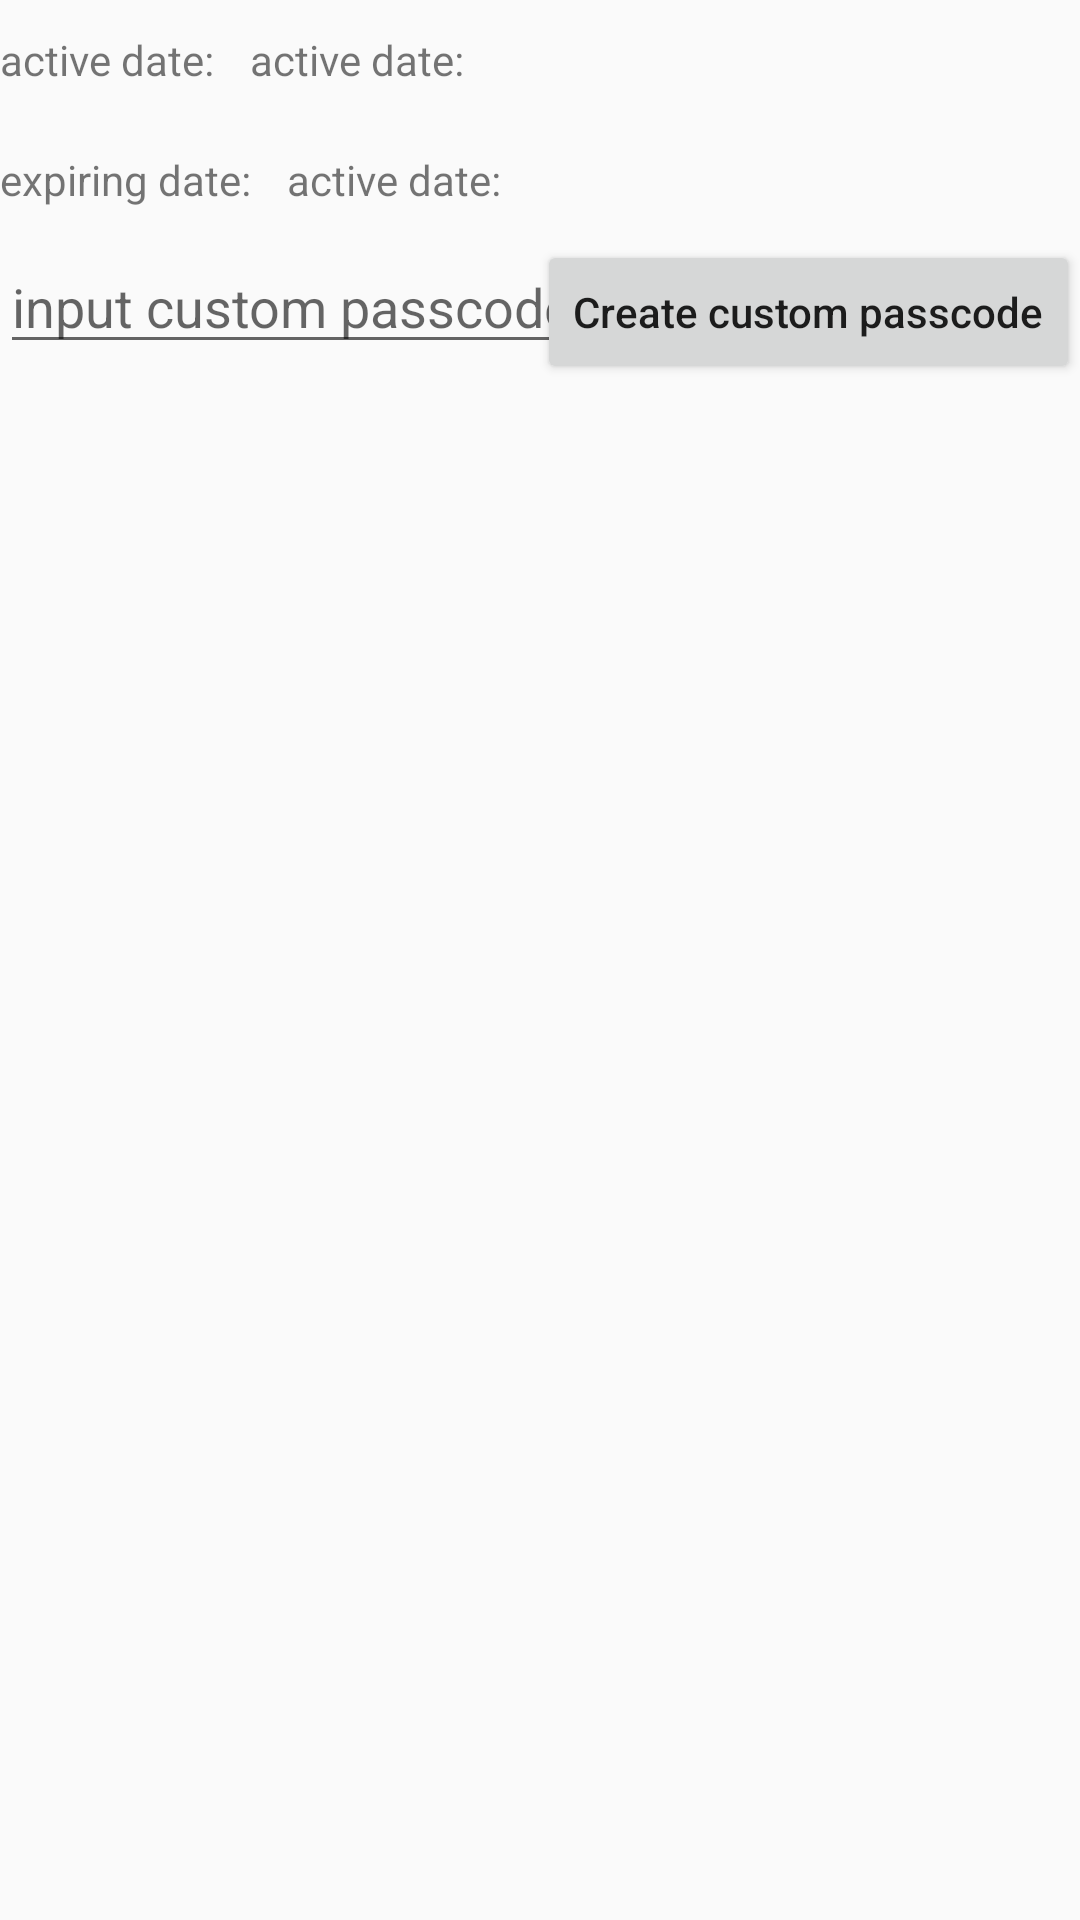

Reconstruct the res/layout file that produces this screen, plus the resources it refers to.
<!-- AndroidManifest.xml: application theme AppTheme -->
<!-- res/layout/activity_create_custom_passcode.xml -->
<?xml version="1.0" encoding="utf-8"?>
<layout>
    <android.support.constraint.ConstraintLayout xmlns:android="http://schemas.android.com/apk/res/android"
        xmlns:app="http://schemas.android.com/apk/res-auto"
        xmlns:tools="http://schemas.android.com/tools"
        android:layout_width="match_parent"
        android:layout_height="match_parent"
        >
        <TextView
            android:layout_width="wrap_content"
            android:layout_height="40dp"
            android:id="@+id/tv_start_date_title"
            android:gravity="center_vertical"
            android:textAllCaps="false"
            android:text="@string/start_date"/>
        <TextView
            android:layout_width="wrap_content"
            android:layout_height="40dp"
            android:id="@+id/tv_start_date"
            app:layout_constraintLeft_toRightOf="@id/tv_start_date_title"
            android:layout_marginLeft="12dp"
            android:gravity="center_vertical"
            android:textAllCaps="false"
            android:text="@string/start_date"/>
        <TextView
            android:layout_width="wrap_content"
            android:layout_height="40dp"
            android:gravity="center_vertical"
            app:layout_constraintTop_toBottomOf="@id/tv_start_date"
            android:id="@+id/tv_end_date_title"
            android:textAllCaps="false"
            android:text="@string/end_date"/>
        <TextView
            android:layout_width="wrap_content"
            android:layout_height="40dp"
            android:id="@+id/tv_end_date"
            app:layout_constraintLeft_toRightOf="@id/tv_end_date_title"
            app:layout_constraintTop_toTopOf="@id/tv_end_date_title"
            android:layout_marginLeft="12dp"
            android:gravity="center_vertical"
            android:textAllCaps="false"
            android:text="@string/start_date"/>
        <Button
            android:layout_width="wrap_content"
            android:layout_height="wrap_content"
            app:layout_constraintRight_toRightOf="parent"
            app:layout_constraintTop_toBottomOf="@id/tv_end_date"
            android:id="@+id/btn_custom"
            android:textAllCaps="false"
            android:text="@string/set_custom_passcode"/>
        <EditText
            android:layout_width="wrap_content"
            android:layout_height="wrap_content"
            android:inputType="number"
            app:layout_constraintTop_toTopOf="@id/btn_custom"
            android:hint="@string/input_custom_passcode"
            android:layout_marginLeft="10dp"
            android:id="@+id/edt_custom"/>
    </android.support.constraint.ConstraintLayout>
</layout>
<!-- resources referenced by this layout -->
<resources>
  <string name="end_date">expiring date:</string>
  <string name="input_custom_passcode">input custom passcode</string>
  <string name="set_custom_passcode">Create custom passcode</string>
  <string name="start_date">active date:</string>
  <style name="AppTheme" parent="Theme.AppCompat.Light.DarkActionBar">
          
          <item name="colorPrimary">@color/colorPrimary</item>
          <item name="colorPrimaryDark">@color/colorPrimaryDark</item>
          <item name="colorAccent">@color/colorAccent</item>
      </style>
  <color name="colorPrimary">#008577</color>
  <color name="colorPrimaryDark">#00574B</color>
  <color name="colorAccent">#D81B60</color>
</resources>
